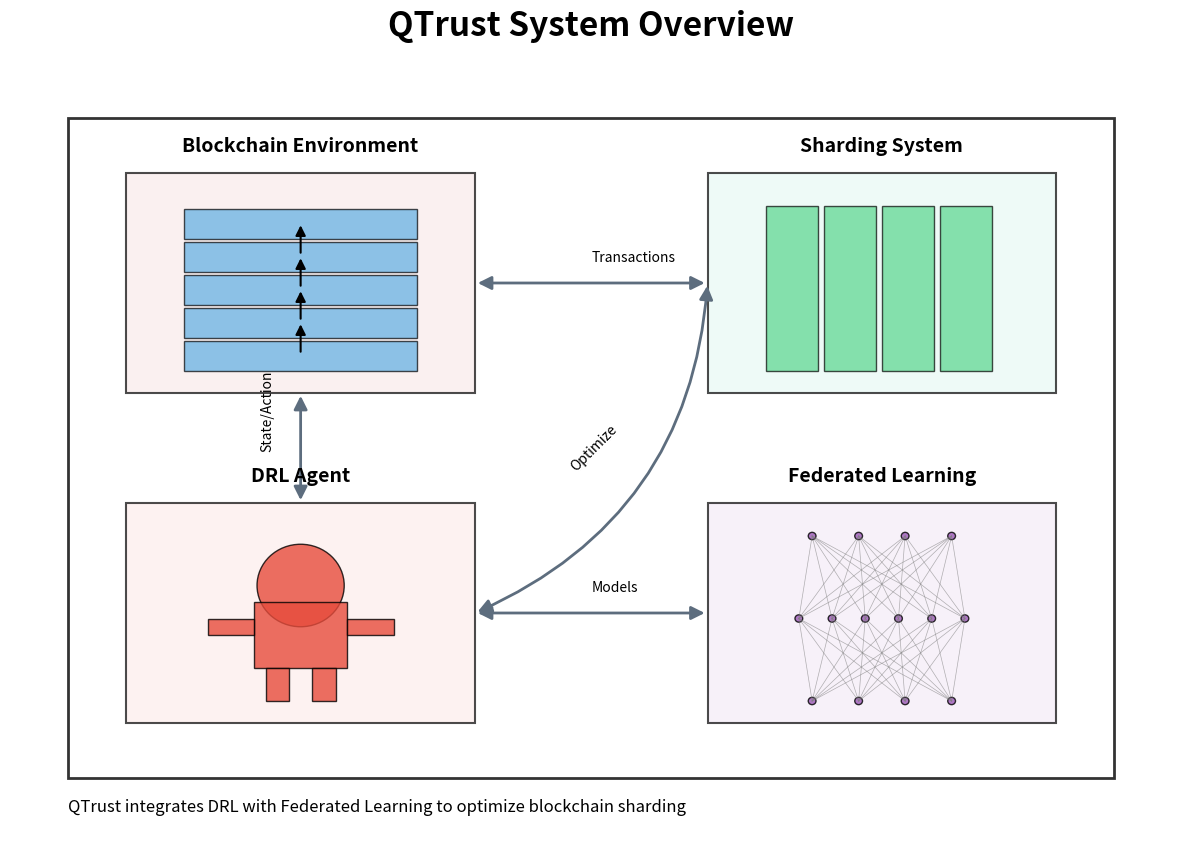

Recreate this plot in Python. (Note: this script raises an exception after producing the figure.)
#!/usr/bin/env python
# -*- coding: utf-8 -*-

"""
QTrust System Overview Generator

This module creates a comprehensive visual representation of the QTrust blockchain system.
It generates a detailed diagram illustrating key components of the QTrust architecture,
including the blockchain environment, sharding system, DRL agents, and federated learning
components. The diagram uses custom icons to represent each subsystem and their
interconnections.
"""

import os
import matplotlib.pyplot as plt
import matplotlib.patches as patches
from matplotlib.path import Path
import numpy as np

def create_blockchain_icon(ax, x, y, width, height, color='#3498DB'):
    """Create a blockchain icon representation."""
    block_height = height / 5
    for i in range(5):
        block = patches.Rectangle(
            (x, y + i * block_height), 
            width, 
            block_height * 0.9,
            linewidth=1,
            edgecolor='black',
            facecolor=color,
            alpha=0.7
        )
        ax.add_patch(block)
        
        # Add connections between blocks
        if i > 0:
            arrow = patches.FancyArrowPatch(
                (x + width/2, y + (i-1) * block_height + block_height/2),
                (x + width/2, y + i * block_height + block_height/2),
                arrowstyle='-|>',
                mutation_scale=15,
                linewidth=1.5,
                color='black'
            )
            ax.add_patch(arrow)

def create_shard_icon(ax, x, y, width, height, color='#2ECC71', num_shards=4):
    """Create a shard icon representation."""
    shard_width = width / num_shards
    for i in range(num_shards):
        shard = patches.Rectangle(
            (x + i * shard_width, y), 
            shard_width * 0.9, 
            height,
            linewidth=1,
            edgecolor='black',
            facecolor=color,
            alpha=0.7
        )
        ax.add_patch(shard)

def create_agent_icon(ax, x, y, width, height, color='#E74C3C'):
    """Create an agent icon representation."""
    # Draw agent representation (robot/AI)
    head = patches.Circle(
        (x + width/2, y + height * 0.7),
        radius=height * 0.25,
        linewidth=1,
        edgecolor='black',
        facecolor=color,
        alpha=0.8
    )
    
    body = patches.Rectangle(
        (x + width * 0.3, y + height * 0.2),
        width * 0.4,
        height * 0.4,
        linewidth=1,
        edgecolor='black',
        facecolor=color,
        alpha=0.8
    )
    
    # Arms
    arm1 = patches.Rectangle(
        (x + width * 0.1, y + height * 0.4),
        width * 0.2,
        height * 0.1,
        linewidth=1,
        edgecolor='black',
        facecolor=color,
        alpha=0.8
    )
    
    arm2 = patches.Rectangle(
        (x + width * 0.7, y + height * 0.4),
        width * 0.2,
        height * 0.1,
        linewidth=1,
        edgecolor='black',
        facecolor=color,
        alpha=0.8
    )
    
    # Legs
    leg1 = patches.Rectangle(
        (x + width * 0.35, y),
        width * 0.1,
        height * 0.2,
        linewidth=1,
        edgecolor='black',
        facecolor=color,
        alpha=0.8
    )
    
    leg2 = patches.Rectangle(
        (x + width * 0.55, y),
        width * 0.1,
        height * 0.2,
        linewidth=1,
        edgecolor='black',
        facecolor=color,
        alpha=0.8
    )
    
    ax.add_patch(head)
    ax.add_patch(body)
    ax.add_patch(arm1)
    ax.add_patch(arm2)
    ax.add_patch(leg1)
    ax.add_patch(leg2)

def create_neural_network_icon(ax, x, y, width, height, color='#9B59B6'):
    """Create a neural network icon representation."""
    # Number of nodes and layers
    n_layers = 3
    nodes_per_layer = [4, 6, 4]
    
    # Node size
    node_radius = min(width / (2 * max(nodes_per_layer)), height / (2 * max(nodes_per_layer) * n_layers)) * 0.8
    
    # Draw nodes
    node_positions = []
    for l in range(n_layers):
        layer_nodes = []
        layer_width = width
        layer_x = x
        layer_y = y + height * (l / (n_layers - 1))
        
        for n in range(nodes_per_layer[l]):
            node_x = layer_x + layer_width * ((n + 1) / (nodes_per_layer[l] + 1))
            node_y = layer_y
            
            node = patches.Circle(
                (node_x, node_y),
                radius=node_radius,
                linewidth=1,
                edgecolor='black',
                facecolor=color,
                alpha=0.8
            )
            ax.add_patch(node)
            layer_nodes.append((node_x, node_y))
        
        node_positions.append(layer_nodes)
    
    # Draw connections
    for l in range(n_layers - 1):
        for node1 in node_positions[l]:
            for node2 in node_positions[l + 1]:
                line = plt.Line2D(
                    [node1[0], node2[0]],
                    [node1[1], node2[1]],
                    linewidth=0.5,
                    color='gray',
                    alpha=0.6
                )
                ax.add_line(line)

def create_system_overview():
    """Create a system overview diagram for QTrust."""
    fig, ax = plt.subplots(figsize=(15, 10))
    
    # Set axis limits
    ax.set_xlim(0, 10)
    ax.set_ylim(0, 7)
    
    # Turn off axes
    ax.set_axis_off()
    
    # Title
    ax.set_title('QTrust System Overview', fontsize=24, fontweight='bold', pad=20)
    
    # Draw main frame
    main_frame = patches.Rectangle(
        (0.5, 0.5), 9, 6,
        linewidth=2,
        edgecolor='black',
        facecolor='none',
        alpha=0.8
    )
    ax.add_patch(main_frame)
    
    # Draw main components
    # 1. Blockchain Environment
    env_box = patches.Rectangle(
        (1, 4), 3, 2,
        linewidth=1.5,
        edgecolor='black',
        facecolor='#F9EBEA',
        alpha=0.7
    )
    ax.add_patch(env_box)
    ax.text(2.5, 6.2, 'Blockchain Environment', fontsize=14, fontweight='bold', ha='center')
    create_blockchain_icon(ax, 1.5, 4.2, 2, 1.5, '#5DADE2')
    
    # 2. Sharding System
    shard_box = patches.Rectangle(
        (6, 4), 3, 2,
        linewidth=1.5,
        edgecolor='black',
        facecolor='#E8F8F5',
        alpha=0.7
    )
    ax.add_patch(shard_box)
    ax.text(7.5, 6.2, 'Sharding System', fontsize=14, fontweight='bold', ha='center')
    create_shard_icon(ax, 6.5, 4.2, 2, 1.5, '#58D68D')
    
    # 3. DRL Agent
    agent_box = patches.Rectangle(
        (1, 1), 3, 2,
        linewidth=1.5,
        edgecolor='black',
        facecolor='#FDEDEC',
        alpha=0.7
    )
    ax.add_patch(agent_box)
    ax.text(2.5, 3.2, 'DRL Agent', fontsize=14, fontweight='bold', ha='center')
    create_agent_icon(ax, 1.5, 1.2, 2, 1.5, '#E74C3C')
    
    # 4. Federated Learning
    fl_box = patches.Rectangle(
        (6, 1), 3, 2,
        linewidth=1.5,
        edgecolor='black',
        facecolor='#F4ECF7',
        alpha=0.7
    )
    ax.add_patch(fl_box)
    ax.text(7.5, 3.2, 'Federated Learning', fontsize=14, fontweight='bold', ha='center')
    create_neural_network_icon(ax, 6.5, 1.2, 2, 1.5, '#9B59B6')
    
    # Draw connecting arrows
    # Blockchain -> DRL
    arrow1 = patches.FancyArrowPatch(
        (2.5, 4),
        (2.5, 3),
        arrowstyle='<|-|>',
        mutation_scale=20,
        linewidth=2,
        color='#5D6D7E'
    )
    ax.add_patch(arrow1)
    ax.text(2.15, 3.5, 'State/Action', fontsize=10, rotation=90)
    
    # DRL -> Sharding
    arrow2 = patches.FancyArrowPatch(
        (4, 2),
        (6, 5),
        connectionstyle="arc3,rad=0.3",
        arrowstyle='<|-|>',
        mutation_scale=20,
        linewidth=2,
        color='#5D6D7E'
    )
    ax.add_patch(arrow2)
    ax.text(4.8, 3.3, 'Optimize', fontsize=10, rotation=45)
    
    # Sharding -> Blockchain
    arrow3 = patches.FancyArrowPatch(
        (6, 5),
        (4, 5),
        arrowstyle='<|-|>',
        mutation_scale=20,
        linewidth=2,
        color='#5D6D7E'
    )
    ax.add_patch(arrow3)
    ax.text(5, 5.2, 'Transactions', fontsize=10)
    
    # DRL <-> Federated Learning
    arrow4 = patches.FancyArrowPatch(
        (4, 2),
        (6, 2),
        arrowstyle='<|-|>',
        mutation_scale=20,
        linewidth=2,
        color='#5D6D7E'
    )
    ax.add_patch(arrow4)
    ax.text(5, 2.2, 'Models', fontsize=10)
    
    # Add annotations
    ax.text(0.5, 0.2, 'QTrust integrates DRL with Federated Learning to optimize blockchain sharding',
           fontsize=12, ha='left')
    
    # Save image
    output_dir = '../exported_charts'
    os.makedirs(output_dir, exist_ok=True)
    
    plt.savefig(f'{output_dir}/system_overview.png', dpi=300, bbox_inches='tight')
    print(f"System overview diagram created at: {output_dir}/system_overview.png")
    plt.close()

if __name__ == "__main__":
    create_system_overview() 